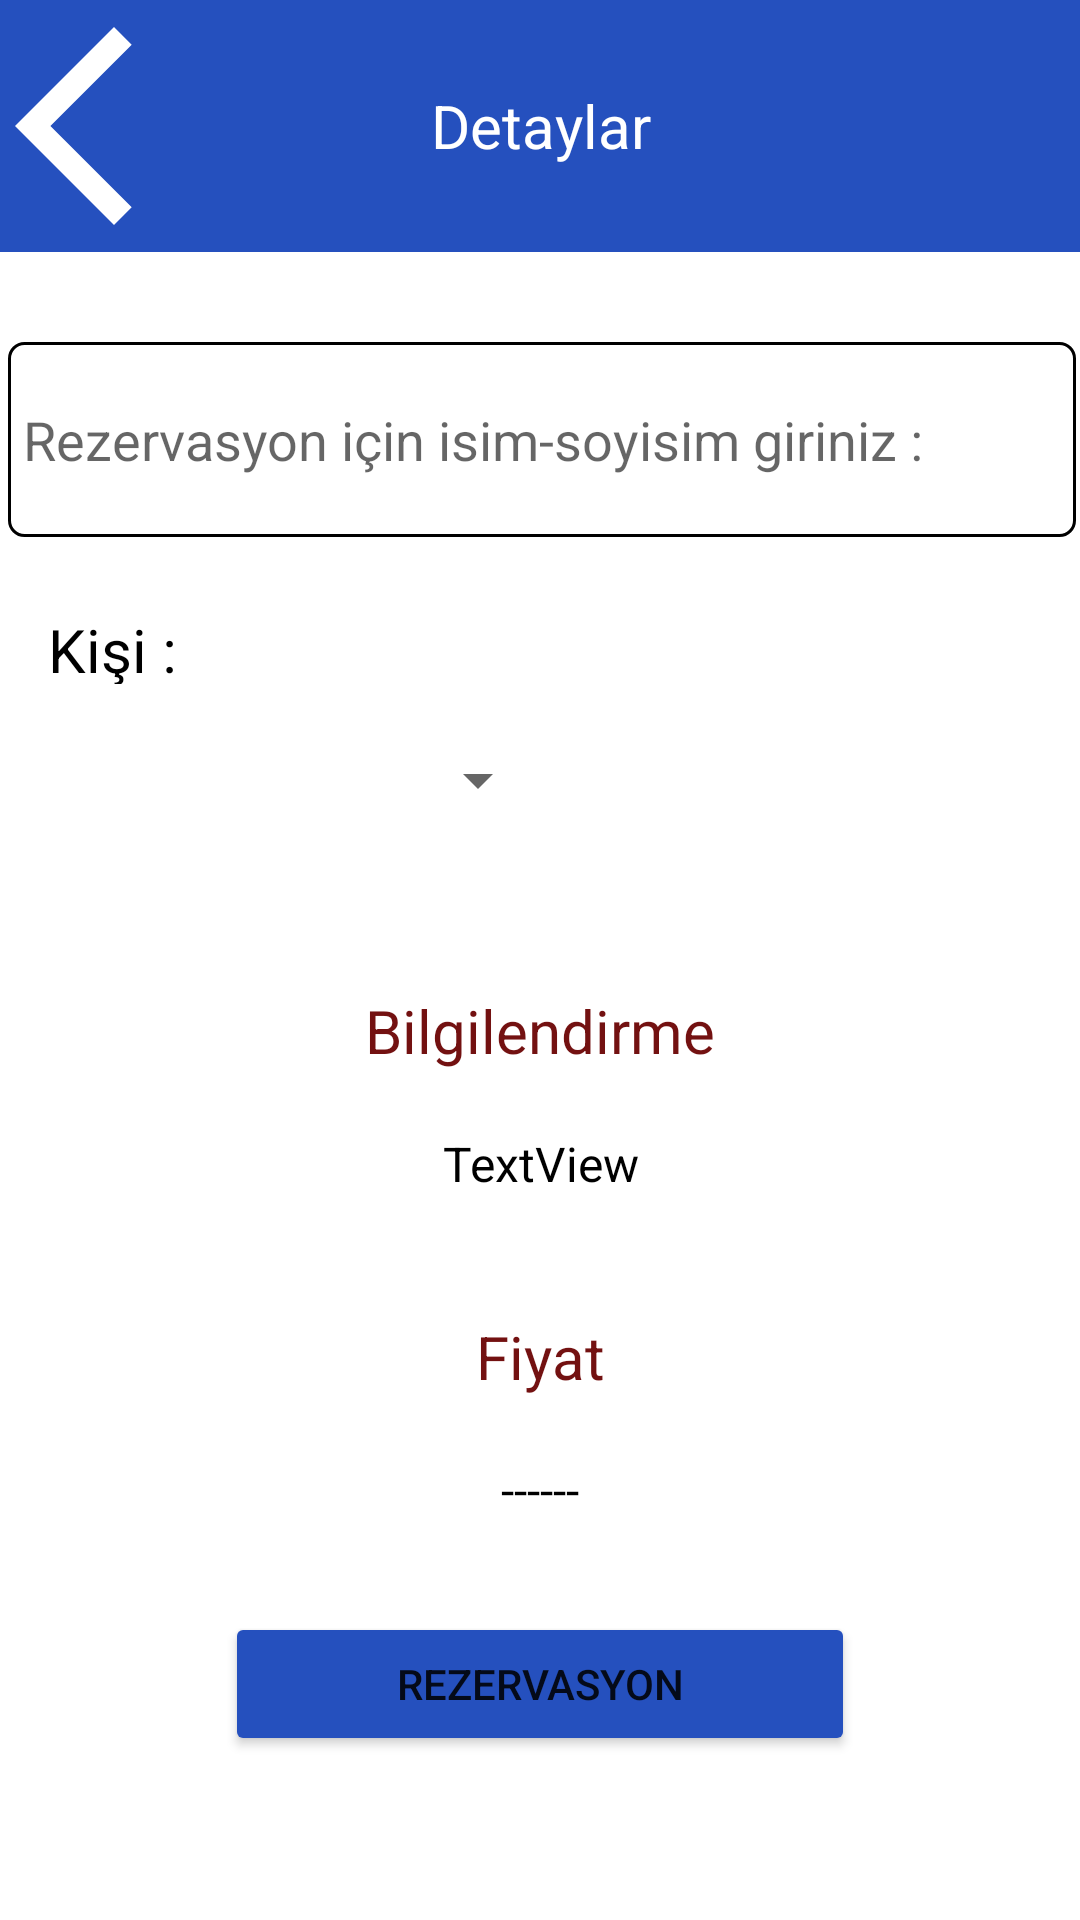

Produce the Android XML layout that renders to this screen, including the resource entries it uses.
<!-- AndroidManifest.xml: application theme Theme.AdenPearl -->
<!-- res/layout/activity_tur_rez.xml -->
<?xml version="1.0" encoding="utf-8"?>
<androidx.constraintlayout.widget.ConstraintLayout xmlns:android="http://schemas.android.com/apk/res/android"
    xmlns:app="http://schemas.android.com/apk/res-auto"
    xmlns:tools="http://schemas.android.com/tools"
    android:layout_width="match_parent"
    android:layout_height="match_parent"
    tools:context=".TurRez">

    <Spinner
        android:id="@+id/kisiSayisi2"
        android:layout_width="170dp"
        android:layout_height="40dp"
        android:layout_marginTop="12dp"
        app:layout_constraintEnd_toEndOf="parent"
        app:layout_constraintHorizontal_bias="0.071"
        app:layout_constraintStart_toStartOf="parent"
        app:layout_constraintTop_toBottomOf="@+id/kisi_sayisi_belirtec" />

    <TextView
        android:id="@+id/kisi_sayisi_belirtec"
        android:layout_width="62dp"
        android:layout_height="25dp"
        android:layout_marginStart="16dp"
        android:layout_marginTop="24dp"
        android:text="Kişi : "
        android:textColor="#000000"
        android:textSize="20sp"
        app:layout_constraintStart_toStartOf="parent"
        app:layout_constraintTop_toBottomOf="@+id/rez_isim" />

    <TextView
        android:id="@+id/kisiSayisitxt"
        android:layout_width="62dp"
        android:layout_height="25dp"
        android:layout_marginTop="24dp"
        android:textSize="20sp"
        app:layout_constraintStart_toEndOf="@+id/kisi_sayisi_belirtec"
        app:layout_constraintTop_toBottomOf="@+id/rez_isim" />

    <TextView
        android:id="@+id/tepe_text"
        android:layout_width="0dp"
        android:layout_height="84dp"
        android:background="#2550BE"
        android:gravity="center"
        android:text="Detaylar"
        android:textAlignment="center"
        android:textColor="#FFFFFF"
        android:textSize="20sp"
        app:layout_constraintEnd_toEndOf="parent"
        app:layout_constraintStart_toStartOf="parent"
        app:layout_constraintTop_toTopOf="parent" />

    <ImageView
        android:id="@+id/geri"
        android:layout_width="80dp"
        android:layout_height="84dp"
        android:layout_marginStart="5dp"
        android:onClick="geriDon"
        app:layout_constraintStart_toStartOf="parent"
        app:layout_constraintTop_toTopOf="parent"
        app:srcCompat="@drawable/ic_baseline_arrow_back_ios_24" />

    <EditText
        android:id="@+id/rez_isim"
        android:layout_width="356dp"
        android:layout_height="65dp"
        android:layout_marginStart="5dp"
        android:layout_marginTop="30dp"
        android:layout_marginEnd="5dp"
        android:background="@drawable/edittext_background"
        android:ems="10"
        android:hint="Rezervasyon için isim-soyisim giriniz : "
        android:inputType="textPersonName"
        app:layout_constraintEnd_toEndOf="parent"
        app:layout_constraintHorizontal_bias="0.432"
        app:layout_constraintStart_toStartOf="parent"
        app:layout_constraintTop_toBottomOf="@+id/tepe_text" />

    <TextView
        android:id="@+id/bilgilendirmeBaslik"
        android:layout_width="wrap_content"
        android:layout_height="wrap_content"
        android:layout_marginTop="50dp"
        android:text=" Bilgilendirme "
        android:textColor="#731111"
        android:textSize="20sp"
        app:layout_constraintEnd_toEndOf="parent"
        app:layout_constraintStart_toStartOf="parent"
        app:layout_constraintTop_toBottomOf="@+id/kisiSayisi2" />

    <TextView
        android:id="@+id/bilgilendirmeBaslik2"
        android:layout_width="wrap_content"
        android:layout_height="wrap_content"
        android:layout_marginTop="40dp"
        android:text="Fiyat"
        android:textColor="#731111"
        android:textSize="20sp"
        app:layout_constraintEnd_toEndOf="parent"
        app:layout_constraintStart_toStartOf="parent"
        app:layout_constraintTop_toBottomOf="@+id/bilgilendirmeYazisi" />

    <TextView
        android:id="@+id/bilgilendirmeYazisi"
        android:layout_width="wrap_content"
        android:layout_height="wrap_content"
        android:layout_marginStart="5dp"
        android:layout_marginTop="20dp"
        android:layout_marginEnd="5dp"
        android:text="TextView"
        android:textAlignment="center"
        android:textColor="#000000"
        android:textSize="16sp"
        app:layout_constraintEnd_toEndOf="parent"
        app:layout_constraintStart_toStartOf="parent"
        app:layout_constraintTop_toBottomOf="@+id/bilgilendirmeBaslik" />

    <TextView
        android:id="@+id/fiyatYazisi"
        android:layout_width="wrap_content"
        android:layout_height="wrap_content"
        android:layout_marginStart="5dp"
        android:layout_marginTop="20dp"
        android:layout_marginEnd="5dp"
        android:text="------"
        android:textAlignment="center"
        android:textColor="#000000"
        android:textSize="16sp"
        app:layout_constraintEnd_toEndOf="parent"
        app:layout_constraintStart_toStartOf="parent"
        app:layout_constraintTop_toBottomOf="@+id/bilgilendirmeBaslik2" />

    <Button
        android:id="@+id/sonRezbut"
        android:layout_width="0dp"
        android:layout_height="wrap_content"
        android:layout_marginStart="75dp"
        android:layout_marginTop="30dp"
        android:layout_marginEnd="75dp"
        android:backgroundTint="#2550BE"
        android:onClick="tur_rez_alindi"
        android:text="Rezervasyon"
        app:layout_constraintEnd_toEndOf="parent"
        app:layout_constraintHorizontal_bias="1.0"
        app:layout_constraintStart_toStartOf="parent"
        app:layout_constraintTop_toBottomOf="@+id/fiyatYazisi" />


</androidx.constraintlayout.widget.ConstraintLayout>
<!-- resources referenced by this layout -->
<resources>
  <!-- drawable edittext_background (drawable-v24) -->
  <?xml version="1.0" encoding="utf-8"?>
  <shape xmlns:android="http://schemas.android.com/apk/res/android">
  <stroke android:color="@color/black"
      android:width="1dp" />
      <corners android:radius="5dp"/>
      <padding android:top="5dp"
          android:bottom="5dp"
          android:left="5dp"
          android:right="5dp" />
      <solid
          android:color="@color/white" />
  </shape>
  <!-- drawable ic_baseline_arrow_back_ios_24 (drawable) -->
  <vector android:autoMirrored="true" android:height="30dp"
      android:tint="#FFFF" android:viewportHeight="24"
      android:viewportWidth="24" android:width="30dp" xmlns:android="http://schemas.android.com/apk/res/android">
      <path android:fillColor="@android:color/white" android:pathData="M11.67,3.87L9.9,2.1 0,12l9.9,9.9 1.77,-1.77L3.54,12z"/>
  </vector>
  <style name="Theme.AdenPearl" parent="Theme.MaterialComponents.DayNight.DarkActionBar">
          
          <item name="colorPrimary">@color/purple_500</item>
          <item name="colorPrimaryVariant">@color/purple_700</item>
          <item name="colorOnPrimary">@color/white</item>
          
          <item name="colorSecondary">@color/teal_200</item>
          <item name="colorSecondaryVariant">@color/teal_700</item>
          <item name="colorOnSecondary">@color/black</item>
          
          <item name="android:statusBarColor">?attr/colorPrimaryVariant</item>
          
      </style>
  <!-- not gathered from this repository: default colours our renderer supplied (Android Studio template values) -->
  <color name="purple_500">#FF6200EE</color>
  <color name="purple_700">#FF3700B3</color>
  <color name="teal_200">#FF03DAC5</color>
  <color name="teal_700">#FF018786</color>
  <color name="black">#FF000000</color>
  <color name="white">#FFFFFFFF</color>
</resources>
